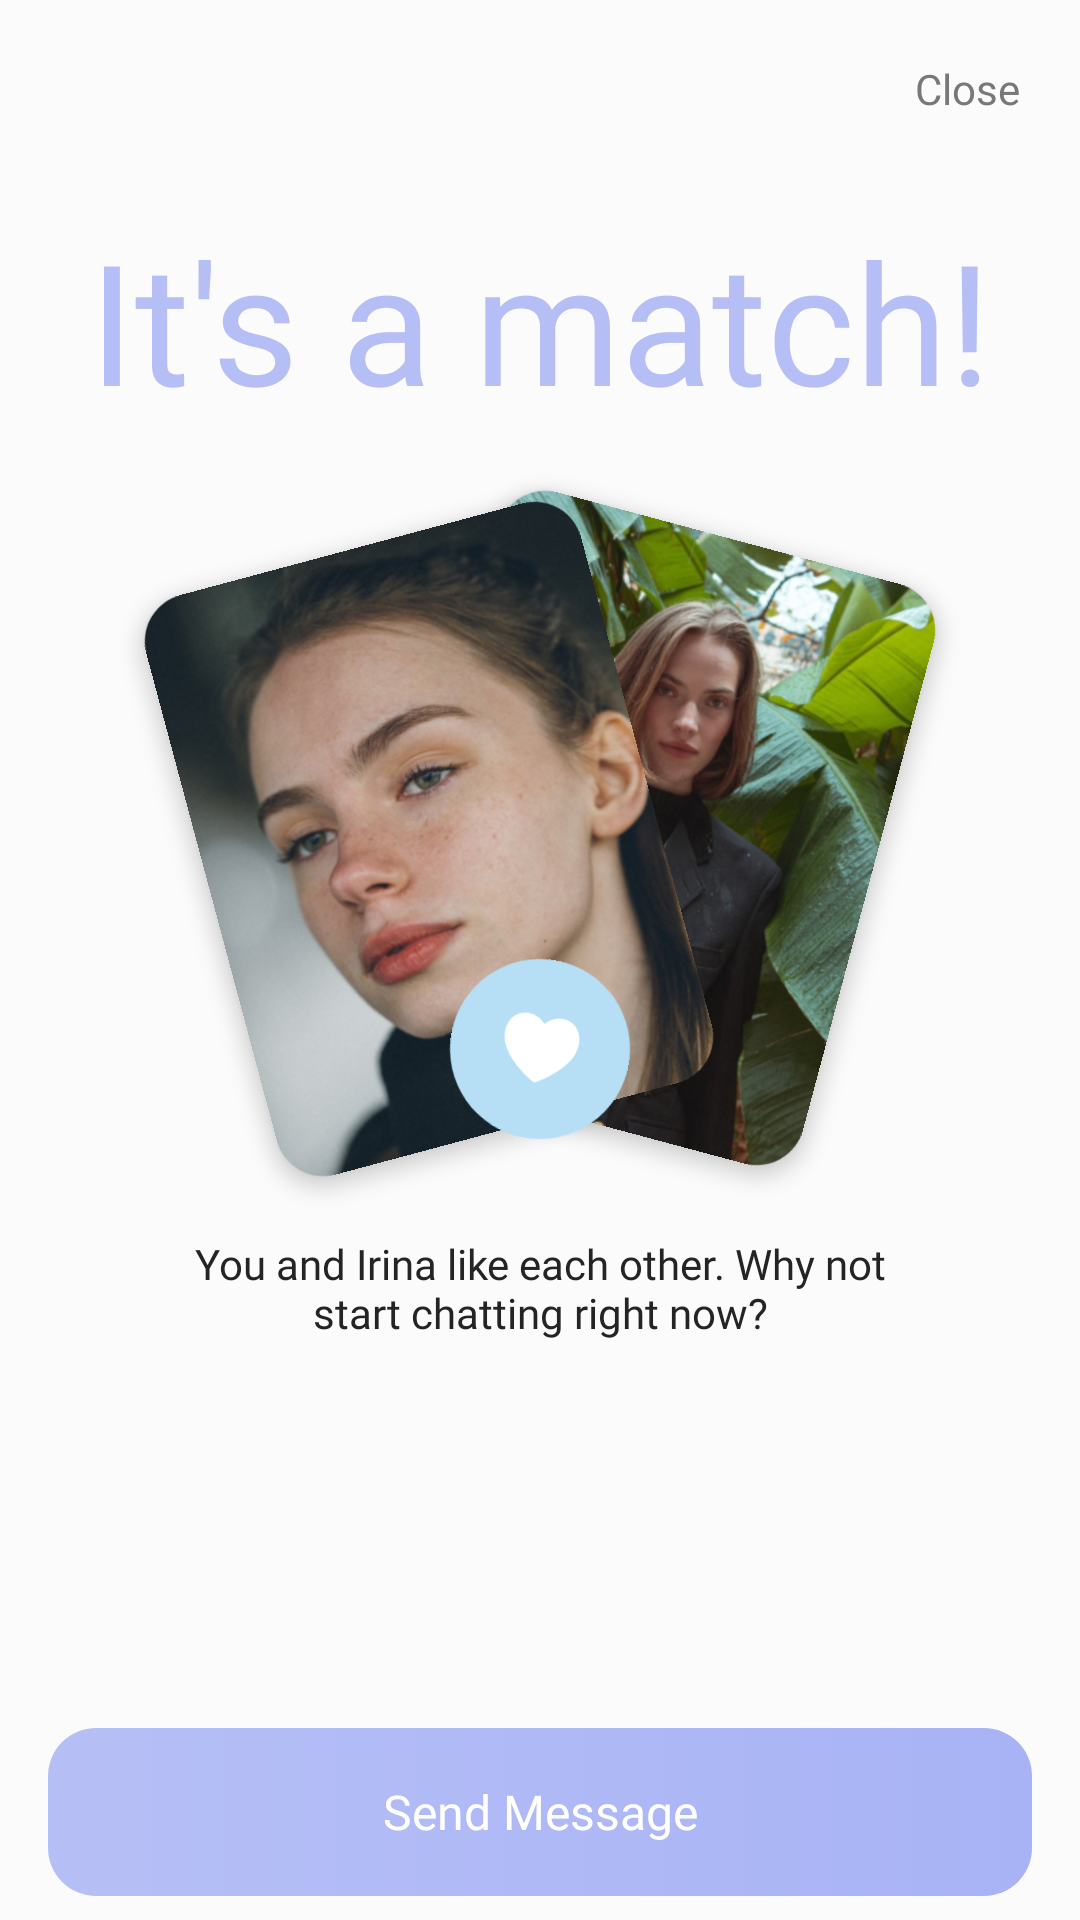

Layout XML and referenced resources for this Android screen:
<!-- AndroidManifest.xml: application theme Theme.Mebby -->
<!-- res/layout/fragment_swipe_match.xml -->
<?xml version="1.0" encoding="utf-8"?>
<androidx.constraintlayout.widget.ConstraintLayout xmlns:android="http://schemas.android.com/apk/res/android"
    xmlns:tools="http://schemas.android.com/tools"
    android:layout_width="match_parent"
    android:layout_height="match_parent"
    xmlns:app="http://schemas.android.com/apk/res-auto"
    tools:context=".app.ui.swipes.SwipeMatchFragment"

    android:background="@color/background_color">

    <com.google.android.material.imageview.ShapeableImageView
        android:id="@+id/first_picture"
        android:layout_width="150dp"
        android:layout_height="200dp"
        android:layout_marginEnd="68dp"
        android:elevation="@dimen/_4dp"
        android:rotation="15"

        android:scaleType="centerCrop"
        android:src="@drawable/form_placeholder_second"

        app:layout_constraintBottom_toBottomOf="parent"
        app:layout_constraintEnd_toEndOf="parent"
        app:layout_constraintTop_toTopOf="parent"
        app:layout_constraintVertical_bias="0.4"
        app:shapeAppearanceOverlay="@style/ShapeAppearanceOverlay.App.CornerSize16dp" />

    <com.google.android.material.imageview.ShapeableImageView
        android:id="@+id/second_picture"
        android:layout_width="150dp"
        android:layout_height="200dp"
        android:layout_marginStart="68dp"
        android:elevation="4dp"

        android:rotation="-15"
        android:scaleType="centerCrop"
        android:src="@drawable/form_placeholder"

        app:layout_constraintBottom_toBottomOf="parent"
        app:layout_constraintStart_toStartOf="parent"
        app:layout_constraintTop_toTopOf="parent"
        app:layout_constraintVertical_bias="0.408"
        app:shapeAppearanceOverlay="@style/ShapeAppearanceOverlay.App.CornerSize16dp" />

    <ImageView
        android:layout_width="60dp"
        android:layout_height="60dp"
        android:scaleType="centerCrop"

        android:elevation="10dp"

        android:rotation="10"

        android:src="@drawable/swipe_like"
        app:layout_constraintBottom_toBottomOf="@+id/second_picture"
        app:layout_constraintEnd_toEndOf="@+id/first_picture"
        app:layout_constraintStart_toStartOf="@+id/second_picture" />

    <TextView
        android:layout_width="wrap_content"
        android:layout_height="wrap_content"

        android:layout_marginBottom="32dp"
        android:fontFamily="@font/manrope_extrabold"
        android:text="It's a match!"
        android:textColor="@color/lilac"

        android:textSize="56sp"
        app:layout_constraintBottom_toTopOf="@+id/first_picture"
        app:layout_constraintEnd_toEndOf="parent"
        app:layout_constraintStart_toStartOf="parent" />

    <TextView
        android:layout_width="0dp"
        android:layout_height="wrap_content"

        android:layout_marginStart="64dp"
        android:layout_marginTop="32dp"
        android:layout_marginEnd="64dp"

        android:fontFamily="@font/manrope_semibold"
        android:text="You and Irina like each other. Why not start chatting right now?"
        android:textColor="@color/dark_grey_normal"
        android:textAlignment="center"


        app:layout_constraintEnd_toEndOf="parent"
        app:layout_constraintStart_toStartOf="parent"
        app:layout_constraintTop_toBottomOf="@+id/second_picture" />

    <androidx.appcompat.widget.AppCompatButton
        android:id="@+id/button_continue"

        android:layout_width="match_parent"
        android:layout_height="@dimen/_56dp"


        android:layout_marginStart="16dp"
        android:layout_marginEnd="16dp"
        android:layout_marginBottom="8dp"

        android:background="@drawable/selector_button_drawable"
        android:enabled="true"
        android:fontFamily="@font/manrope_bold"
        android:paddingVertical="@dimen/_16dp"
        android:stateListAnimator="@null"

        android:text="@string/send_message"

        android:textAllCaps="false"
        android:textColor="@color/white"
        android:textSize="@dimen/body_large"
        app:layout_constraintBottom_toBottomOf="parent"
        app:layout_constraintEnd_toEndOf="parent"
        app:layout_constraintStart_toStartOf="parent" />

    <TextView
        android:layout_width="wrap_content"
        android:layout_height="wrap_content"

        android:fontFamily="@font/manrope_bold"

        android:layout_marginTop="@dimen/_16dp"
        android:layout_marginEnd="@dimen/_16dp"

        android:gravity="center"

        android:padding="4dp"
        android:text="Close"
        android:textColor="@color/dark_grey_light"
        android:textSize="@dimen/body_medium"

        app:layout_constraintEnd_toEndOf="parent"
        app:layout_constraintTop_toTopOf="parent" />


</androidx.constraintlayout.widget.ConstraintLayout>
<!-- resources referenced by this layout -->
<resources>
  <color name="background_color">#FBFBFB</color>
  <color name="dark_grey_light">#787878</color>
  <color name="dark_grey_normal">#242424</color>
  <color name="lilac">#B6BFF5</color>
  <color name="white">#FFFFFFFF</color>
  <dimen name="_16dp">16dp</dimen>
  <dimen name="_4dp">4dp</dimen>
  <dimen name="_56dp">56dp</dimen>
  <dimen name="body_large">16sp</dimen>
  <dimen name="body_medium">14sp</dimen>
  <!-- drawable form_placeholder: png bitmap (drawable, 264429 bytes) -->
  <!-- drawable form_placeholder_second: png bitmap (drawable, 375246 bytes) -->
  <!-- drawable selector_button_drawable (drawable) -->
  <?xml version="1.0" encoding="utf-8"?>
  <selector xmlns:android="http://schemas.android.com/apk/res/android">
      <item android:state_enabled="true" android:drawable="@drawable/active_button_drawable"/>
      <item android:state_enabled="false" android:drawable="@drawable/disable_button_drawable"/>
  </selector>
  <!-- drawable swipe_like (drawable) -->
  <vector xmlns:android="http://schemas.android.com/apk/res/android"
      android:width="48dp"
      android:height="48dp"
      android:viewportWidth="48"
      android:viewportHeight="48">
    <path
        android:pathData="M24,24m-24,0a24,24 0,1 1,48 0a24,24 0,1 1,-48 0"
        android:fillColor="#B6DEF5"/>
    <path
        android:pathData="M24,19.194C22,14.5 15,15 15,21C15,27 24,32 24,32C24,32 33,27 33,21C33,15 26,14.5 24,19.194Z"
        android:strokeLineJoin="round"
        android:strokeWidth="2"
        android:fillColor="#ffffff"
        android:strokeColor="#ffffff"
        android:strokeLineCap="round"/>
  </vector>
  <string name="send_message">Send Message</string>
  <style name="ShapeAppearanceOverlay.App.CornerSize16dp" parent="">
          <item name="cornerSize">16dp</item>
      </style>
  <style name="Theme.Mebby" parent="Base.Theme.Mebby">
          <item name="android:background">@color/background_color</item>
          <item name="android:windowTranslucentStatus">true</item>
          <item name="android:windowTranslucentNavigation">true</item>
          <item name="android:statusBarColor">@color/background_color</item>
          <item name="android:navigationBarColor">@color/background_color</item>
      </style>
  <!-- drawable active_button_drawable (drawable) -->
  <?xml version="1.0" encoding="utf-8"?>
  <shape android:shape="rectangle" xmlns:android="http://schemas.android.com/apk/res/android">
      <gradient android:startColor="#B6BFF5" android:endColor="#A8B3F5"/>
      <corners android:radius="16dp"/>
  </shape>
  <!-- drawable disable_button_drawable (drawable) -->
  <?xml version="1.0" encoding="utf-8"?>
  <shape android:shape="rectangle" xmlns:android="http://schemas.android.com/apk/res/android">
      <solid android:color="@color/disable_button"/>
      <corners android:radius="16dp"/>
  </shape>
  <style name="Base.Theme.Mebby" parent="Theme.Material3.DayNight.NoActionBar">
  
      </style>
  <color name="disable_button">#A9A9A9</color>
</resources>
